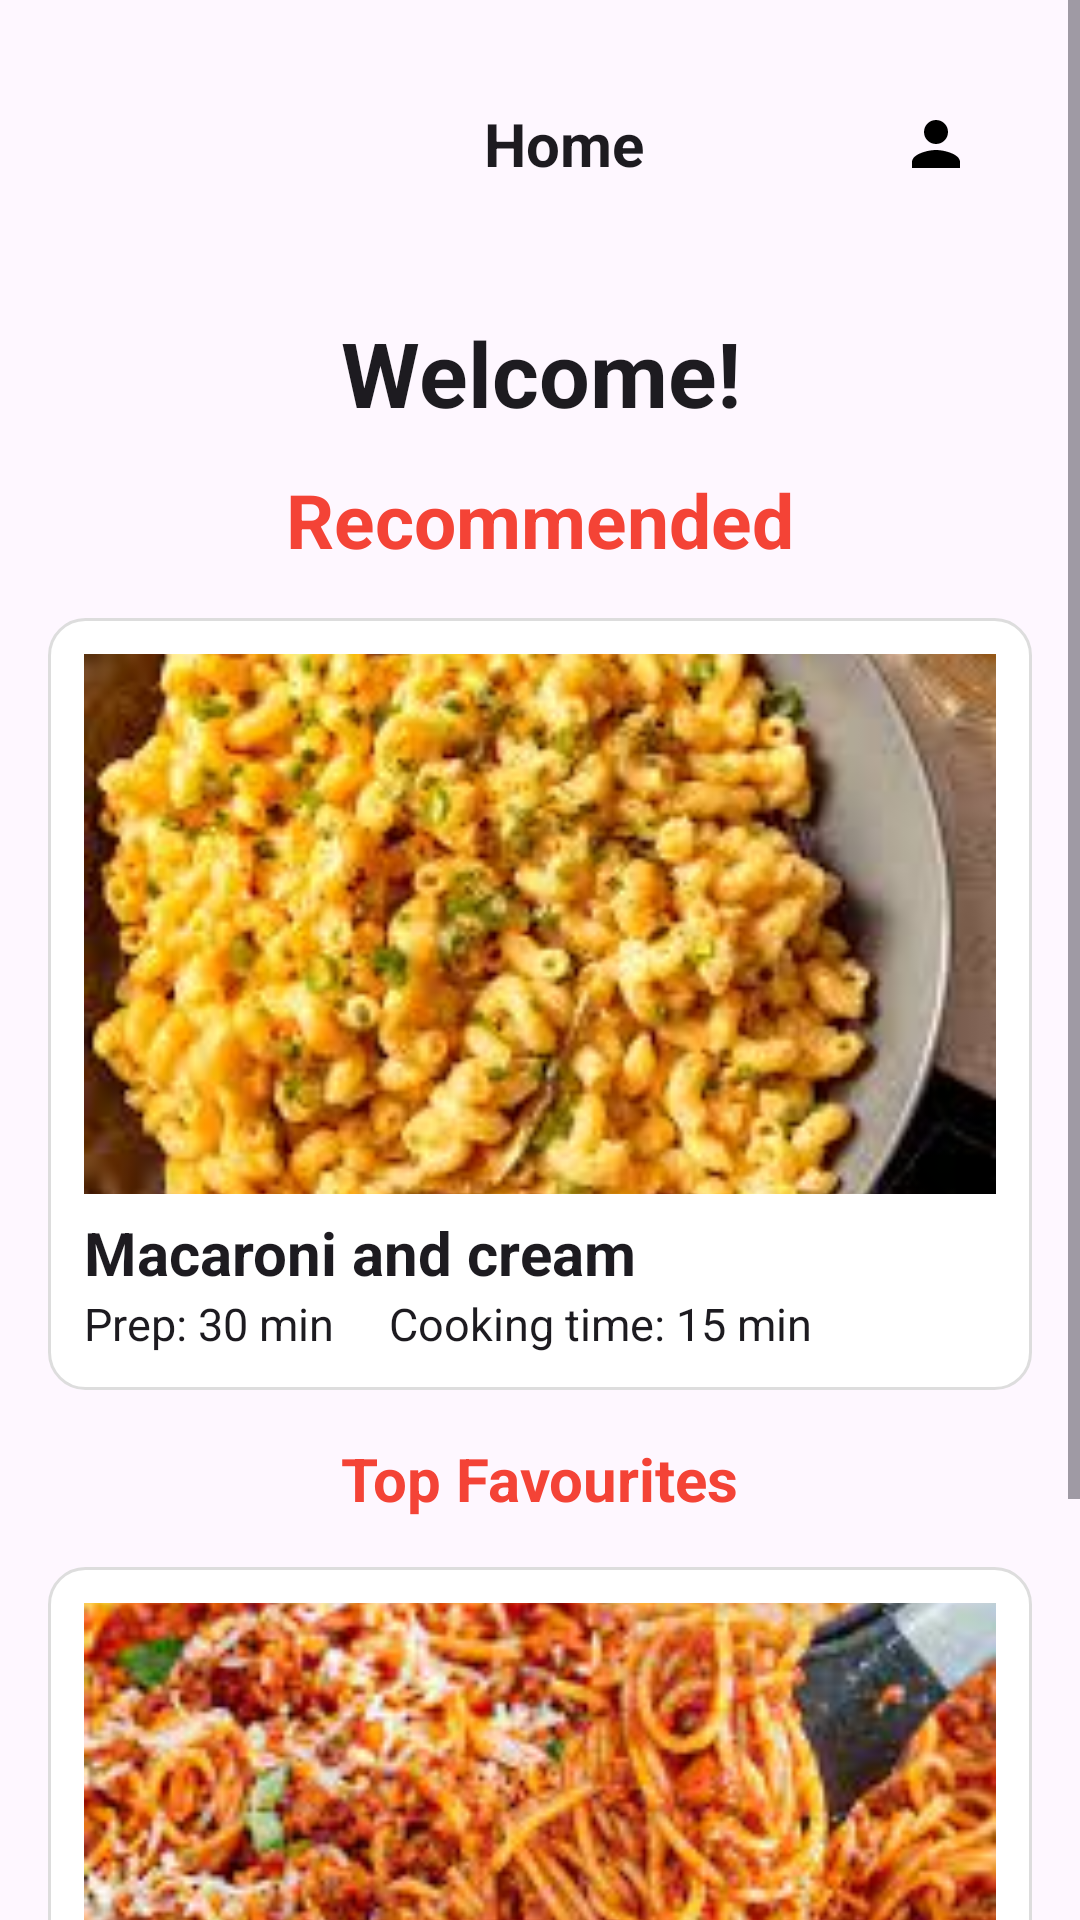

Layout XML and referenced resources for this Android screen:
<!-- AndroidManifest.xml: application theme Theme.FeedMyTummy -->
<!-- res/layout/fragment_home.xml -->
<?xml version="1.0" encoding="utf-8"?>
<ScrollView xmlns:android="http://schemas.android.com/apk/res/android"
    xmlns:app="http://schemas.android.com/apk/res-auto"
    xmlns:tools="http://schemas.android.com/tools"
    android:layout_width="match_parent"
    android:layout_height="match_parent"
    android:fillViewport="true">

    <androidx.constraintlayout.widget.ConstraintLayout
        android:id="@+id/main"
        android:layout_width="match_parent"
        android:layout_height="wrap_content"
        android:background="?android:attr/windowBackground"
        android:padding="16dp"
        tools:context=".MainActivity">

        
        <androidx.appcompat.widget.Toolbar
            android:id="@+id/toolbar"
            android:layout_width="0dp"
            android:layout_height="?attr/actionBarSize"
            android:background="?attr/colorSurface"
            android:elevation="4dp"
            android:theme="?attr/actionBarTheme"
            app:layout_constraintTop_toTopOf="parent"
            app:layout_constraintStart_toStartOf="parent"
            app:layout_constraintEnd_toEndOf="parent">

            <RelativeLayout
                android:layout_width="match_parent"
                android:layout_height="match_parent">

                <TextView
                    android:layout_width="match_parent"
                    android:layout_height="match_parent"
                    android:text="Home"
                    android:textColor="?attr/colorOnSurface"
                    android:textSize="20sp"
                    android:textStyle="bold"
                    android:gravity="center_vertical|center_horizontal" />

                <ImageButton
                    android:id="@+id/profileIcon"
                    android:layout_width="wrap_content"
                    android:layout_height="match_parent"
                    android:layout_alignParentEnd="true"
                    android:layout_marginEnd="12dp"
                    android:background="?attr/selectableItemBackgroundBorderless"
                    android:padding="8dp"
                    android:src="@drawable/ic_profile"
                    android:contentDescription="Profile" />
            </RelativeLayout>
        </androidx.appcompat.widget.Toolbar>

        
        <TextView
            android:id="@+id/textView6"
            android:layout_width="wrap_content"
            android:layout_height="wrap_content"
            android:layout_marginTop="24dp"
            android:text="Welcome!"
            android:textAlignment="center"
            android:textSize="30sp"
            android:textStyle="bold"
            android:textColor="?attr/colorOnBackground"
            app:layout_constraintTop_toBottomOf="@id/toolbar"
            app:layout_constraintStart_toStartOf="parent"
            app:layout_constraintEnd_toEndOf="parent" />

        
        <TextView
            android:id="@+id/textView7"
            android:layout_width="wrap_content"
            android:layout_height="wrap_content"
            android:layout_marginTop="12dp"
            android:fontFamily="sans-serif"
            android:text="Recommended"
            android:textSize="25sp"
            android:textStyle="bold"
            android:textColor="@color/Red"
            app:layout_constraintTop_toBottomOf="@id/textView6"
            app:layout_constraintStart_toStartOf="parent"
            app:layout_constraintEnd_toEndOf="parent" />

        
        <LinearLayout
            android:id="@+id/recipeCard"
            android:orientation="vertical"
            android:layout_width="0dp"
            android:layout_height="wrap_content"
            android:background="@drawable/card_background"
            android:padding="12dp"
            android:layout_marginTop="16dp"
            app:layout_constraintTop_toBottomOf="@id/textView7"
            app:layout_constraintStart_toStartOf="parent"
            app:layout_constraintEnd_toEndOf="parent">

            <ImageView
                android:layout_width="match_parent"
                android:layout_height="180dp"
                android:scaleType="centerCrop"
                android:src="@drawable/macaroni" />

            <TextView
                android:text="Macaroni and cream"
                android:textStyle="bold"
                android:textSize="20sp"
                android:textColor="?attr/colorOnBackground"
                android:layout_marginTop="6dp"
                android:layout_width="wrap_content"
                android:layout_height="wrap_content"/>

            <TextView
                android:text="Prep: 30 min     Cooking time: 15 min"
                android:layout_width="wrap_content"
                android:layout_height="wrap_content"
                android:textColor="?attr/colorOnBackground"
                android:textSize="15sp" />
        </LinearLayout>

        
        <TextView
            android:id="@+id/recipeSectionTitle"
            android:layout_width="wrap_content"
            android:layout_height="wrap_content"
            android:layout_marginTop="16dp"
            android:text="Top Favourites"
            android:textSize="20sp"
            android:textStyle="bold"
            android:textColor="@color/Red"
            app:layout_constraintTop_toBottomOf="@id/recipeCard"
            app:layout_constraintStart_toStartOf="parent"
            app:layout_constraintEnd_toEndOf="parent" />

        
        <LinearLayout
            android:id="@+id/recipeCard1"
            android:orientation="vertical"
            android:layout_width="0dp"
            android:layout_height="wrap_content"
            android:background="@drawable/card_background"
            android:padding="12dp"
            android:layout_marginTop="16dp"
            app:layout_constraintTop_toBottomOf="@id/recipeSectionTitle"
            app:layout_constraintStart_toStartOf="parent"
            app:layout_constraintEnd_toEndOf="parent">

            <ImageView
                android:layout_width="match_parent"
                android:layout_height="180dp"
                android:scaleType="centerCrop"
                android:src="@drawable/pasta" />

            <TextView
                android:text="Pasta and sauce"
                android:textStyle="bold"
                android:textSize="20sp"
                android:textColor="?attr/colorOnBackground"
                android:layout_marginTop="6dp"
                android:layout_width="wrap_content"
                android:layout_height="wrap_content"/>

            <TextView
                android:text="Prep: 15 min     Cooking time: 10 min"
                android:layout_width="wrap_content"
                android:layout_height="wrap_content"
                android:textColor="?attr/colorOnBackground"
                android:textSize="15sp"/>
        </LinearLayout>

        <View
            android:layout_width="match_parent"
            android:layout_height="24dp"
            app:layout_constraintTop_toBottomOf="@id/recipeCard1"
            app:layout_constraintStart_toStartOf="parent"
            app:layout_constraintEnd_toEndOf="parent" />

    </androidx.constraintlayout.widget.ConstraintLayout>
</ScrollView>
<!-- resources referenced by this layout -->
<resources>
  <color name="Red">#F44336</color>
  <!-- drawable card_background (drawable) -->
  <shape xmlns:android="http://schemas.android.com/apk/res/android"
      android:shape="rectangle">
      <solid android:color="#FFFFFF" />
      <corners android:radius="12dp" />
      <padding
          android:left="8dp"
          android:top="8dp"
          android:right="8dp"
          android:bottom="8dp" />
      <stroke
          android:width="1dp"
          android:color="#DDDDDD"/>
  </shape>
  <!-- drawable ic_profile (drawable) -->
  <vector xmlns:android="http://schemas.android.com/apk/res/android"
      android:width="24dp"
      android:height="24dp"
      android:viewportWidth="24"
      android:viewportHeight="24"
      android:tint="#000000">
      <path
          android:fillColor="@android:color/white"
          android:pathData="M12,12c2.21,0 4,-1.79 4,-4s-1.79,-4 -4,-4 -4,1.79 -4,4 1.79,4 4,4zm0,2c-2.67,0 -8,1.34 -8,4v2h16v-2c0,-2.66 -5.33,-4 -8,-4z"/>
  </vector>
  <!-- drawable macaroni: jpeg bitmap (drawable, 13788 bytes) -->
  <!-- drawable pasta: jpeg bitmap (drawable, 16362 bytes) -->
  <style name="Theme.FeedMyTummy" parent="Base.Theme.FeedMyTummy" />
  <style name="Base.Theme.FeedMyTummy" parent="Theme.Material3.DayNight.NoActionBar">
          
          
      </style>
</resources>
